The GitHub repository phj1120/2021_mentoring contains a labelled image folder "all_data" with 7 categories: hcsr04, keypad, LCD keypad shield, LCD 1602 display, LED, PPD42NS dust sensor, RFID module. Examples follow, each with its label.

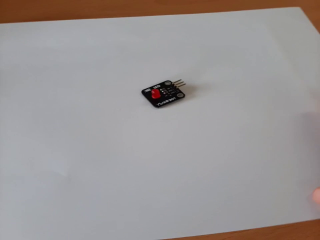
Label: LED

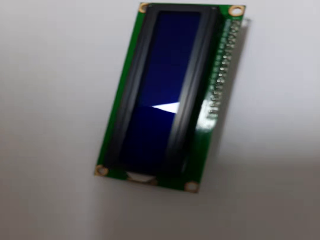
Label: LCD 1602 display

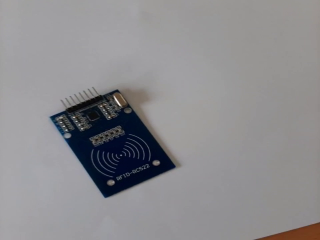
Label: RFID module

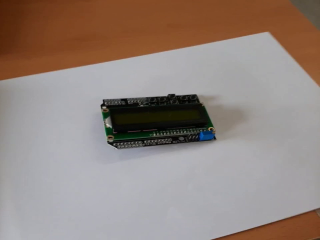
Label: LCD keypad shield

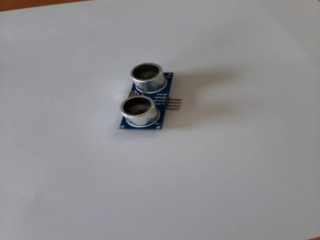
Label: hcsr04

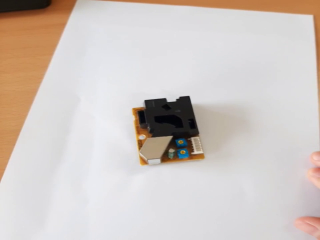
Label: PPD42NS dust sensor
